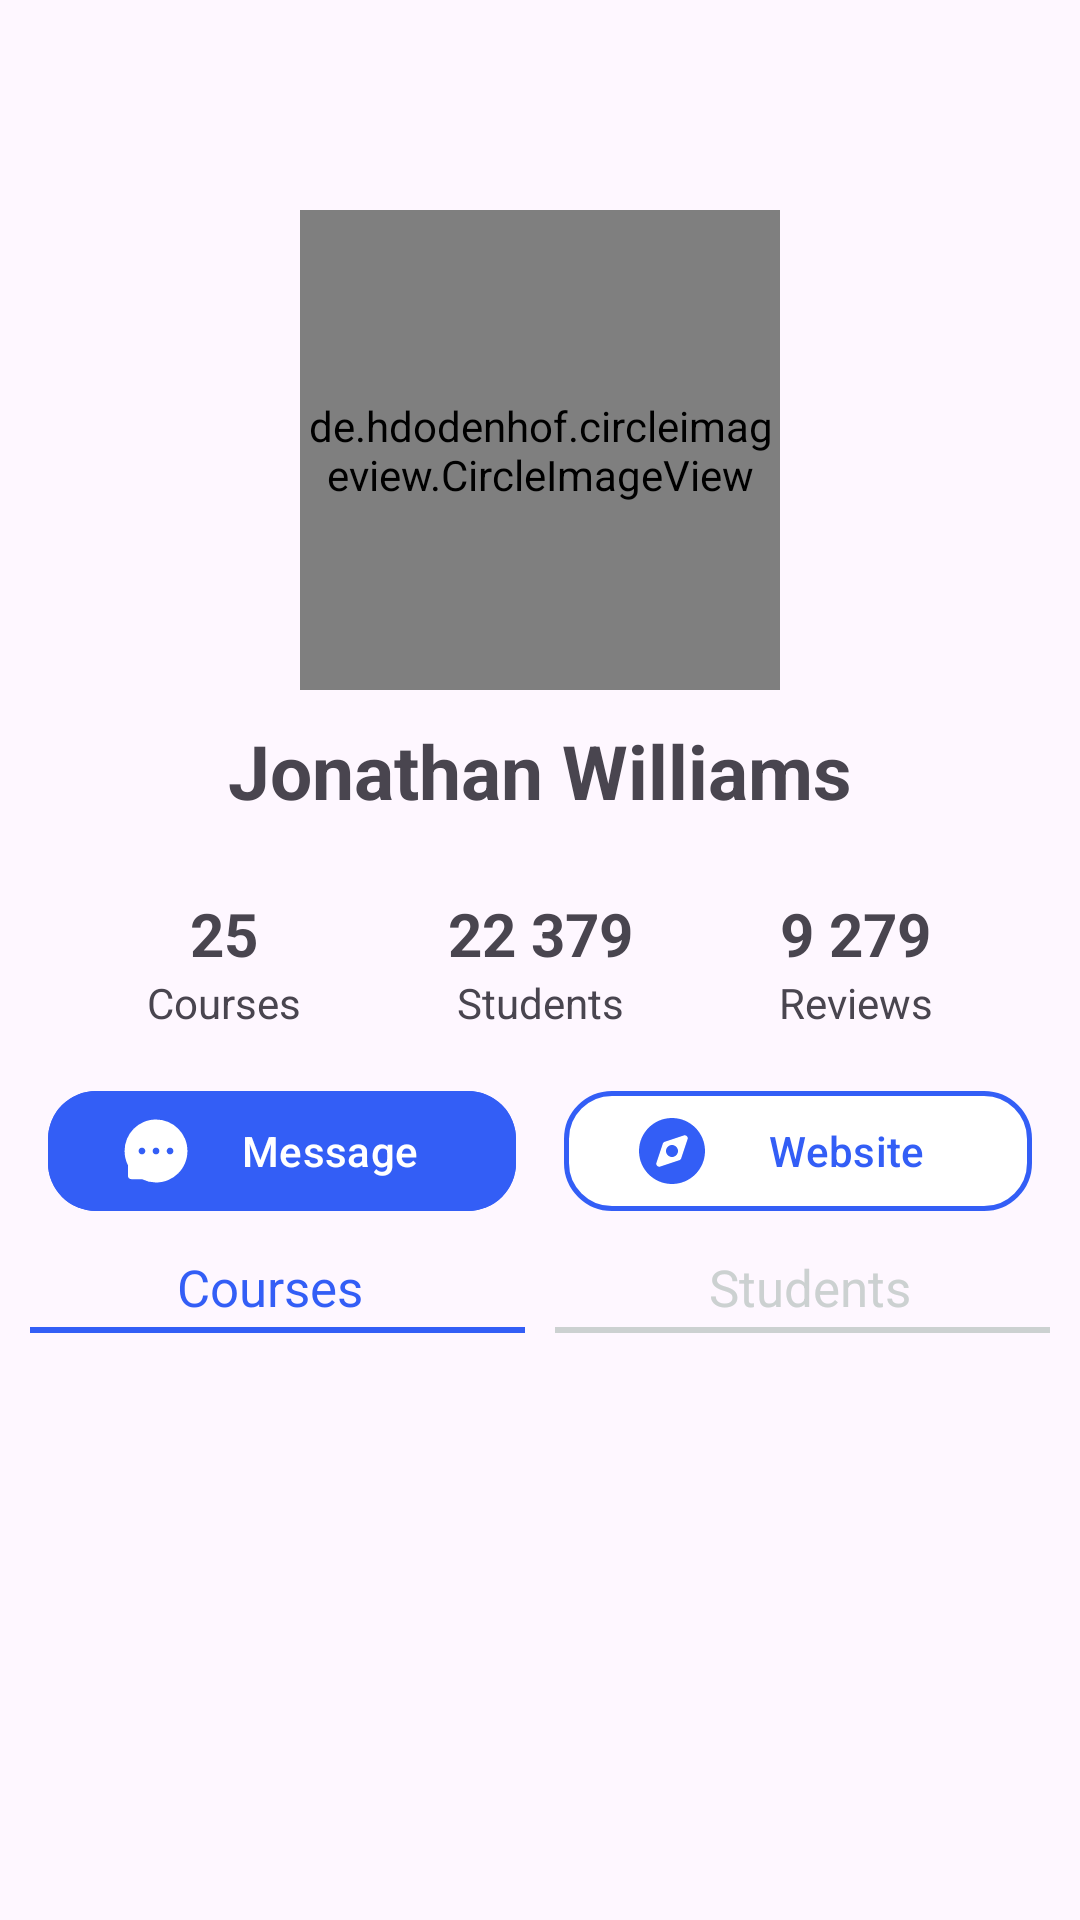

Reconstruct the res/layout file that produces this screen, plus the resources it refers to.
<!-- AndroidManifest.xml: application theme Theme.Elera -->
<!-- res/layout/fragment_single_mentor.xml -->
<?xml version="1.0" encoding="utf-8"?>
<androidx.constraintlayout.widget.ConstraintLayout xmlns:android="http://schemas.android.com/apk/res/android"
    xmlns:tools="http://schemas.android.com/tools"
    android:layout_width="match_parent"
    android:layout_height="match_parent"
    xmlns:app="http://schemas.android.com/apk/res-auto"
    tools:context=".Fragments.SingleMentorFragment">
    <ImageView
        android:id="@+id/mentor_back_arrow"
        android:layout_width="30dp"
        android:layout_height="30dp"
        android:layout_marginStart="16dp"
        android:layout_marginTop="16dp"
        android:clickable="true"
        android:src="@drawable/arrow_back"
        app:layout_constraintStart_toStartOf="parent"
        app:layout_constraintTop_toTopOf="parent" />
    <de.hdodenhof.circleimageview.CircleImageView
        android:id="@+id/mentor_image"
        android:layout_width="160dp"
        android:layout_height="160dp"
        android:layout_marginTop="24dp"
        android:src="@drawable/user"
        app:layout_constraintEnd_toEndOf="parent"
        app:layout_constraintStart_toStartOf="parent"
        app:layout_constraintTop_toBottomOf="@+id/mentor_back_arrow" />
    <TextView
        android:id="@+id/mentor_name"
        android:layout_width="wrap_content"
        android:layout_height="wrap_content"
        android:layout_marginTop="10dp"
        android:text="Jonathan Williams"
        android:textSize="25sp"
        android:textStyle="bold"
        app:layout_constraintEnd_toEndOf="parent"
        app:layout_constraintStart_toStartOf="parent"
        app:layout_constraintTop_toBottomOf="@+id/mentor_image" />

    <androidx.appcompat.widget.LinearLayoutCompat
        android:id="@+id/linearLayoutCompat6"
        android:layout_width="wrap_content"
        android:layout_height="wrap_content"
        android:gravity="center_horizontal"
        android:orientation="vertical"
        app:layout_constraintEnd_toEndOf="parent"
        app:layout_constraintHorizontal_bias="0.5"
        app:layout_constraintStart_toEndOf="@+id/linearLayoutCompat4"
        app:layout_constraintTop_toTopOf="@+id/linearLayoutCompat5">

        <TextView
            android:id="@+id/reviewsNum"
            android:layout_width="wrap_content"
            android:layout_height="wrap_content"
            android:layout_marginTop="16dp"
            android:text="9 279"
            android:textAlignment="center"
            android:textSize="20sp"
            android:textStyle="bold"
            app:layout_constraintHorizontal_bias="0.5" />

        <TextView
            android:layout_width="wrap_content"
            android:layout_height="wrap_content"
            android:text="Reviews"
            app:layout_constraintEnd_toEndOf="@+id/textView9"
            app:layout_constraintStart_toStartOf="@+id/textView9"
            app:layout_constraintTop_toBottomOf="@+id/textView9" />
    </androidx.appcompat.widget.LinearLayoutCompat>

    <androidx.appcompat.widget.LinearLayoutCompat
        android:id="@+id/linearLayoutCompat4"
        android:layout_width="wrap_content"
        android:layout_height="wrap_content"
        android:gravity="center_horizontal"
        android:orientation="vertical"
        app:layout_constraintEnd_toStartOf="@+id/linearLayoutCompat6"
        app:layout_constraintHorizontal_bias="0.5"
        app:layout_constraintStart_toEndOf="@+id/linearLayoutCompat5"
        app:layout_constraintTop_toTopOf="@+id/linearLayoutCompat5">

        <TextView
            android:id="@+id/studentsNum"
            android:layout_width="wrap_content"
            android:layout_height="wrap_content"
            android:layout_marginTop="16dp"
            android:text="22 379"
            android:textAlignment="center"
            android:textSize="20sp"
            android:textStyle="bold"
            app:layout_constraintHorizontal_bias="0.5" />

        <TextView
            android:layout_width="wrap_content"
            android:layout_height="wrap_content"
            android:text="Students"
            app:layout_constraintEnd_toEndOf="@+id/textView9"
            app:layout_constraintStart_toStartOf="@+id/textView9"
            app:layout_constraintTop_toBottomOf="@+id/textView9" />
    </androidx.appcompat.widget.LinearLayoutCompat>

    <androidx.appcompat.widget.LinearLayoutCompat
        android:id="@+id/linearLayoutCompat5"
        android:layout_width="wrap_content"
        android:layout_height="wrap_content"
        android:layout_marginTop="8dp"
        android:gravity="center_horizontal"
        android:orientation="vertical"
        app:layout_constraintEnd_toStartOf="@+id/linearLayoutCompat4"
        app:layout_constraintHorizontal_bias="0.5"
        app:layout_constraintStart_toStartOf="parent"
        app:layout_constraintTop_toBottomOf="@+id/mentor_name">

        <TextView
            android:id="@+id/courseNum"
            android:layout_width="wrap_content"
            android:layout_height="wrap_content"
            android:layout_marginTop="16dp"
            android:text="25"
            android:textAlignment="center"
            android:textSize="20sp"
            android:textStyle="bold"
            app:layout_constraintHorizontal_bias="0.5" />

        <TextView
            android:layout_width="wrap_content"
            android:layout_height="wrap_content"
            android:text="Courses"
            app:layout_constraintEnd_toEndOf="@+id/textView9"
            app:layout_constraintStart_toStartOf="@+id/textView9"
            app:layout_constraintTop_toBottomOf="@+id/textView9" />
    </androidx.appcompat.widget.LinearLayoutCompat>

    <com.google.android.material.button.MaterialButton
        android:id="@+id/mentor_message_button"
        android:layout_width="0dp"
        android:layout_height="wrap_content"
        android:layout_marginStart="16dp"
        android:layout_marginTop="16dp"
        android:layout_marginEnd="8dp"
        android:text="Message"
        android:backgroundTint="@color/primary"
        app:cornerRadius="16dp"
        app:icon="@drawable/inbox_ic"
        app:iconSize="24dp"
        app:layout_constraintEnd_toStartOf="@+id/mentor_website_button"
        app:layout_constraintHorizontal_bias="0.5"
        app:layout_constraintStart_toStartOf="parent"
        app:layout_constraintTop_toBottomOf="@+id/linearLayoutCompat5" />

    <com.google.android.material.button.MaterialButton
        android:id="@+id/mentor_website_button"
        android:layout_width="0dp"
        android:layout_height="wrap_content"
        android:layout_marginStart="8dp"
        android:layout_marginTop="16dp"
        android:layout_marginEnd="16dp"
        android:text="Website"
        android:textColor="@color/primary"
        app:backgroundTint="@color/white"
        app:cornerRadius="16dp"
        app:icon="@drawable/compass_ic_filled"
        app:iconSize="24dp"
        app:iconTint="@color/primary"
        app:layout_constraintEnd_toEndOf="parent"
        app:layout_constraintHorizontal_bias="0.5"
        app:layout_constraintStart_toEndOf="@+id/mentor_message_button"
        app:layout_constraintTop_toBottomOf="@+id/linearLayoutCompat5"
        app:strokeColor="@color/primary"
        app:strokeWidth="1.5dp" />

    <LinearLayout
        android:id="@+id/mentor_options_menu"
        android:layout_width="match_parent"
        android:layout_height="wrap_content"
        android:orientation="vertical"
        android:layout_marginTop="10dp"
        app:layout_constraintTop_toBottomOf="@id/mentor_message_button">
        <LinearLayout
            android:layout_width="match_parent"
            android:layout_height="wrap_content"
            android:orientation="horizontal">
            <TextView
                android:id="@+id/course_option"
                android:layout_width="0dp"
                android:layout_height="wrap_content"
                android:layout_weight="1"
                android:text="Courses"
                android:textColor="@color/primary"
                android:textAlignment="center"
                android:textSize="17sp"/>
            <TextView
                android:id="@+id/student_option"
                android:layout_width="0dp"
                android:layout_height="wrap_content"
                android:layout_weight="1"
                android:text="Students"
                android:textColor="#CCD1D1"
                android:textAlignment="center"
                android:textSize="17sp"/>
        </LinearLayout>
        <LinearLayout
            android:layout_width="match_parent"
            android:layout_height="2dp"
            android:orientation="horizontal"
            android:layout_marginTop="2dp">
            <com.google.android.material.button.MaterialButton
                android:id="@+id/course_option_line"
                android:layout_width="0dp"
                android:layout_height="2dp"
                android:layout_weight="1"
                android:backgroundTint="@color/primary"
                android:layout_marginStart="10dp"/>
            <com.google.android.material.button.MaterialButton
                android:id="@+id/student_option_line"
                android:layout_width="0dp"
                android:layout_height="2dp"
                android:layout_weight="1"
                android:backgroundTint="#CCD1D1"
                android:layout_marginStart="10dp"
                android:layout_marginEnd="10dp"/>
        </LinearLayout>
    </LinearLayout>
    <androidx.recyclerview.widget.RecyclerView
        android:id="@+id/singleMentorRecycler"
        android:layout_marginTop="10dp"
        android:layout_width="match_parent"
        android:layout_height="0dp"
        app:layout_constraintTop_toBottomOf="@id/mentor_options_menu"
        app:layout_constraintBottom_toBottomOf="parent"
        android:padding="10dp"/>
</androidx.constraintlayout.widget.ConstraintLayout>
<!-- resources referenced by this layout -->
<resources>
  <color name="primary">#335EF6</color>
  <color name="white">#FFFFFFFF</color>
  <!-- drawable compass_ic_filled (drawable) -->
  <vector android:height="64dp" android:viewportHeight="24"
      android:viewportWidth="24" android:width="64dp" xmlns:android="http://schemas.android.com/apk/res/android">
      <path android:fillColor="@color/primary" android:pathData="M12,14C13.105,14 14,13.105 14,12C14,10.895 13.105,10 12,10C10.895,10 10,10.895 10,12C10,13.105 10.895,14 12,14Z"/>
      <path android:fillColor="@color/primary" android:fillType="evenOdd" android:pathData="M12,1C5.925,1 1,5.925 1,12C1,18.075 5.925,23 12,23C18.075,23 23,18.075 23,12C23,5.925 18.075,1 12,1ZM17.189,8.076C17.309,7.717 17.215,7.321 16.947,7.053C16.679,6.785 16.283,6.692 15.924,6.811L9.564,8.931C9.265,9.031 9.031,9.265 8.931,9.564L6.811,15.924C6.692,16.283 6.785,16.679 7.053,16.947C7.321,17.215 7.717,17.309 8.076,17.189L14.436,15.069C14.735,14.969 14.969,14.735 15.069,14.436L17.189,8.076Z"/>
  </vector>
  <!-- drawable inbox_ic (drawable) -->
  <vector xmlns:android="http://schemas.android.com/apk/res/android"
      android:width="200dp"
      android:height="200dp"
      android:viewportWidth="1024"
      android:viewportHeight="1024">
    <path
        android:pathData="M924.3,338.4a447.6,447.6 0,0 0,-96.1 -143.3,443.1 443.1,0 0,0 -143,-96.3A443.9,443.9 0,0 0,512 64h-2c-60.5,0.3 -119,12.3 -174.1,35.9a444.1,444.1 0,0 0,-141.7 96.5,445 445,0 0,0 -95,142.8A449.9,449.9 0,0 0,65 514.1c0.3,69.4 16.9,138.3 47.9,199.9v152c0,25.4 20.6,46 45.9,46h151.8a447.7,447.7 0,0 0,199.5 48h2.1c59.8,0 117.7,-11.6 172.3,-34.3A443.2,443.2 0,0 0,827 830.5c41.2,-40.9 73.6,-88.7 96.3,-142 23.5,-55.2 35.5,-113.9 35.8,-174.5 0.2,-60.9 -11.6,-120 -34.8,-175.6zM312.4,560c-26.4,0 -47.9,-21.5 -47.9,-48s21.5,-48 47.9,-48 47.9,21.5 47.9,48 -21.4,48 -47.9,48zM512,560c-26.4,0 -47.9,-21.5 -47.9,-48s21.5,-48 47.9,-48 47.9,21.5 47.9,48 -21.5,48 -47.9,48zM711.6,560c-26.4,0 -47.9,-21.5 -47.9,-48s21.5,-48 47.9,-48 47.9,21.5 47.9,48 -21.5,48 -47.9,48z"
        android:fillColor="#A1A1A1"/>
  </vector>
  <!-- drawable user: png bitmap (drawable, 199648 bytes) -->
  <style name="Theme.Elera" parent="Base.Theme.Elera" />
  <style name="Base.Theme.Elera" parent="Theme.Material3.DayNight.NoActionBar">
          
          
      </style>
</resources>
